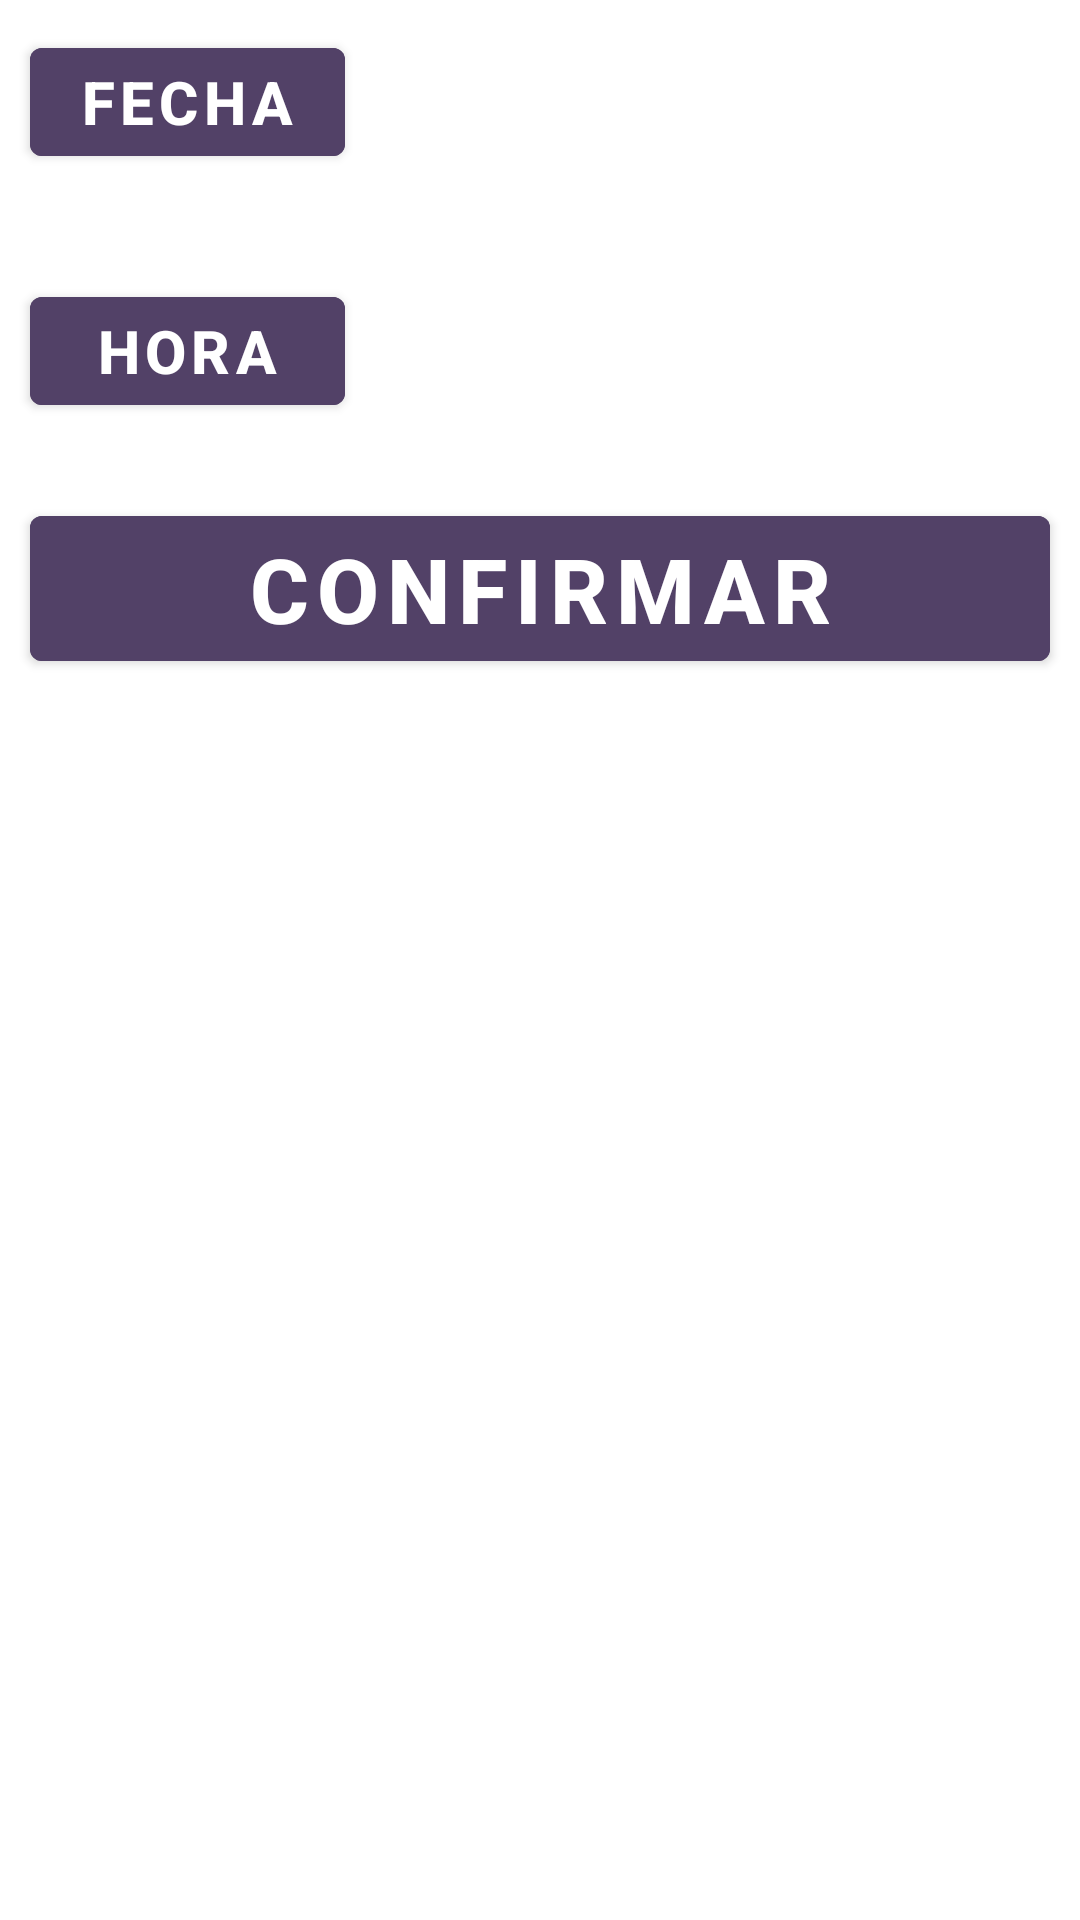

Here is an Android app screen rendered from its layout file. Give the layout XML and the strings, colors and styles it references.
<!-- AndroidManifest.xml: application theme Theme.GestionHotel -->
<!-- res/layout/fragment_date_picker.xml -->
<?xml version="1.0" encoding="utf-8"?>
<FrameLayout xmlns:android="http://schemas.android.com/apk/res/android"
    xmlns:tools="http://schemas.android.com/tools"
    android:layout_width="match_parent"
    android:layout_height="match_parent"
    tools:context=".fragments.DatePickerFragment">

    <LinearLayout
        android:layout_width="match_parent"
        android:layout_height="match_parent"
        android:orientation="vertical">

        <LinearLayout
            android:layout_width="match_parent"
            android:layout_height="wrap_content"
            android:layout_marginVertical="10dp"
            android:orientation="horizontal">

            <com.google.android.material.button.MaterialButton
                android:id="@+id/fechaBtn"
                android:layout_width="105dp"
                android:layout_height="wrap_content"
                android:layout_marginHorizontal="10dp"
                android:text="FECHA"
                android:textStyle="bold"
                android:textSize="20dp"
                android:backgroundTint="#524167"
                 />

            <TextView
                android:id="@+id/fechaTV"
                android:layout_width="wrap_content"
                android:layout_height="wrap_content"
                android:text="Sin Fecha Seleccionada"
                android:textStyle="bold"
                android:textSize="25dp"
                android:textColor="@color/white"
                 />

        </LinearLayout>

        <LinearLayout
            android:layout_width="match_parent"
            android:layout_height="wrap_content"
            android:layout_marginVertical="10dp"
            android:orientation="horizontal">

            <com.google.android.material.button.MaterialButton
                android:id="@+id/horaBtn"
                android:layout_width="105dp"
                android:layout_height="wrap_content"
                android:layout_marginHorizontal="10dp"
                android:text="HORA"
                android:textSize="20dp"
                android:textStyle="bold"
                android:backgroundTint="#524167"
                 />

            <TextView
                android:id="@+id/horaTV"
                android:layout_width="wrap_content"
                android:layout_height="wrap_content"
                android:text="Sin Hora Seleccionada"
                android:textStyle="bold"
                android:textSize="25dp"
                android:textColor="@color/white"
                />

        </LinearLayout>

        <com.google.android.material.button.MaterialButton
            android:id="@+id/submitTimePickerBtn"
            android:layout_width="match_parent"
            android:layout_height="wrap_content"
            android:layout_marginHorizontal="10dp"
            android:text="CONFIRMAR"
            android:textStyle="bold"
            android:textSize="30dp"
            android:backgroundTint="#524167"
            />

    </LinearLayout>

</FrameLayout>
<!-- resources referenced by this layout -->
<resources>
  <style name="Theme.GestionHotel" parent="Theme.MaterialComponents.DayNight.NoActionBar">
          
          <item name="colorPrimary">@color/purple_500</item>
          <item name="colorPrimaryVariant">@color/purple_700</item>
          <item name="colorOnPrimary">@color/white</item>
          
          <item name="colorSecondary">@color/teal_200</item>
          <item name="colorSecondaryVariant">@color/teal_700</item>
          <item name="colorOnSecondary">@color/black</item>
          
          <item name="android:statusBarColor" tools:targetApi="l">?attr/colorPrimaryVariant</item>
          
      </style>
  <!-- not gathered from this repository: default colours our renderer supplied (Android Studio template values) -->
  <color name="purple_500">#FF6200EE</color>
  <color name="purple_700">#FF3700B3</color>
  <color name="teal_200">#FF03DAC5</color>
  <color name="teal_700">#FF018786</color>
  <color name="black">#FF000000</color>
  <color name="white">#FFFFFFFF</color>
</resources>
